The GitHub repository flango2023/Global-Solution_2-Semestre_FIAP contains a labelled image folder "magnetograms" with 3 categories: high, low, medium. Examples follow, each with its label.

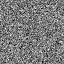
Label: medium

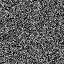
Label: low

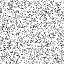
Label: high

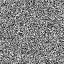
Label: medium

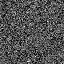
Label: low

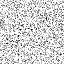
Label: high
